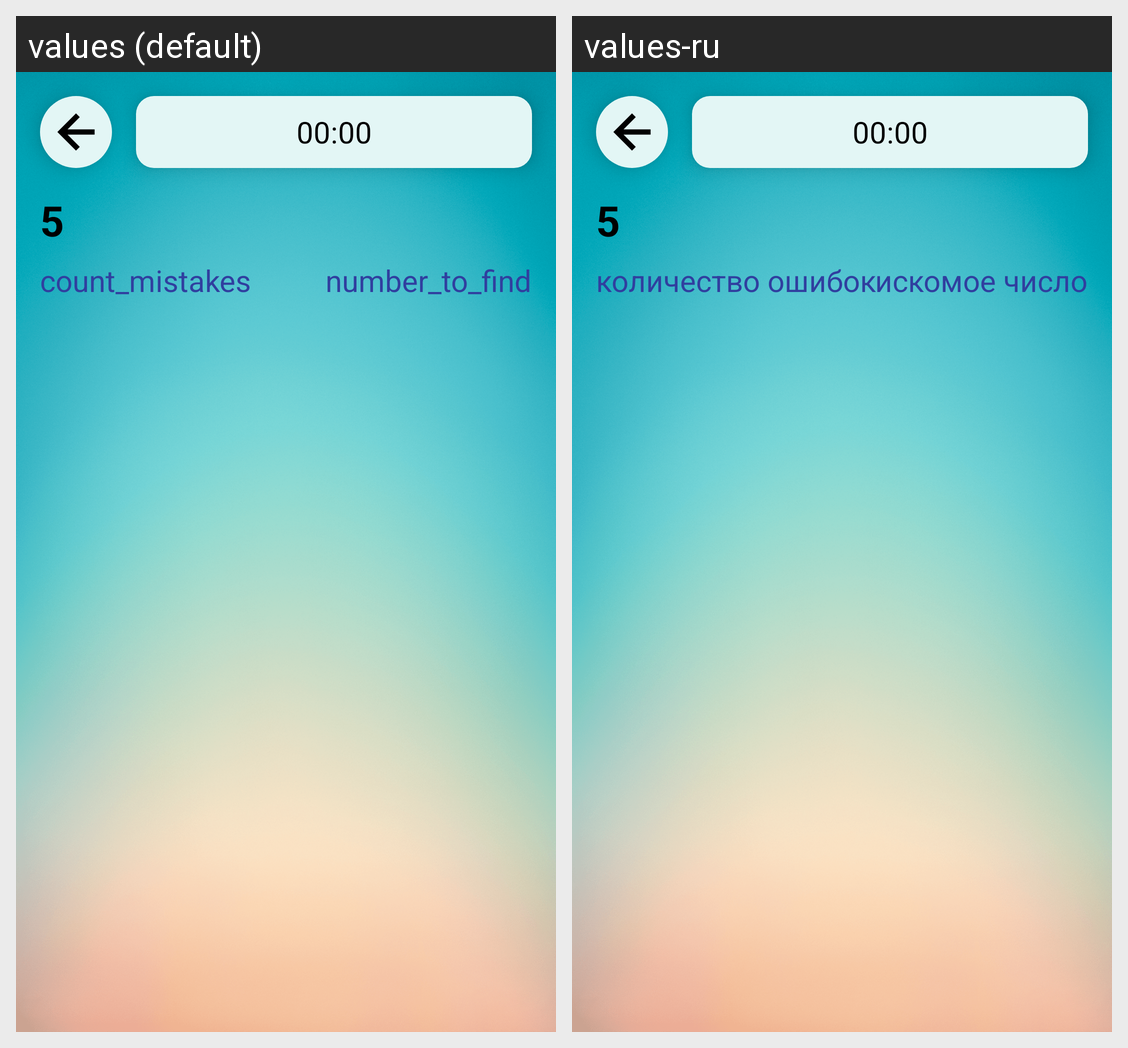

Translations of the strings shown on this Android screen, per locale in the grid:
Android screen res/layout/fragment_memory_game.xml rendered under 2 locales, left to right: values (default), values-ru. Device: Nexus 5 (rendered at 1080×1920; each locale shown at half size, 540×960, under a caption strip naming it); theme Theme.Shultestable.
Strings drawn on this screen, with the default value and each locale's value (text and hints the layout hard-codes, and strings that could not be matched under every locale, appear in the picture but are not listed):

count_mistakes
  values: count_mistakes
  values-ru: количество ошибок

number_to_find
  values: number_to_find
  values-ru: искомое число
